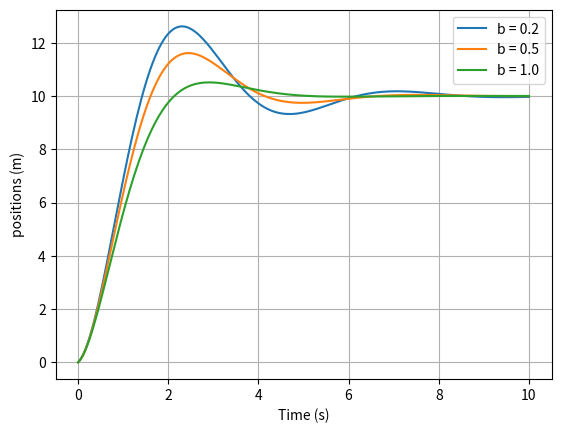

Here is the Python script that generated this plot:
import numpy as np
import matplotlib.pyplot as plt

duration = 10
last_outside = None
x_0 = 0.0
v_0 = 2.0
F = 10.0
b_values = [0.2, 0.5, 1.0]
m = 1.0
dt = 0.05
x_ref = 10
tolerance = 0.02 * abs(x_ref)
Kp = 2.0
Kd = 1


def dynamics(v, F, m, b):
    """Compute the derivatives of position and velocity."""
    dxdt = v
    dvdt = (F - b * v) / m
    return dxdt, dvdt

def controller(x, x_ref, Kp, v, Kd):
    F = Kp * (x_ref - x) - Kd * v
    return F

def simulate(x_0, v_0, x_ref, m, b, dt, duration, Kp, Kd):    
    """Simulate 1D motion using the forward Euler method."""
    x = x_0
    v = v_0
    steps = int(round(duration / dt))
    t = np.linspace(0, duration, steps + 1)
    position = [x_0]
    velocity = [v_0]
    # Integrate the equations of motion using forward Euler.
    for i in range(steps):
        F = controller(x, x_ref, Kp, v, Kd)
        dxdt, dvdt = dynamics(v, F, m, b)
        x = x + dxdt * dt
        v = v + dvdt * dt
        position.append(x)
        velocity.append(v)
        
    return(t, position, velocity)



for b in b_values:
    t, position, velocity = simulate(
    x_0=x_0,
    v_0=v_0,
    x_ref=x_ref,
    m=m,
    b=b,
    dt=dt,
    duration=duration,
    Kp=Kp,
    Kd=Kd,
)
    plt.plot(t, position, label=f"b = {b}")
    tao = m / b
    Mp = max(0, (max(position) - x_ref) / x_ref * 100)
    for i in range(len(position)):
        error = abs(position[i] - x_ref)

        if error > tolerance:
            last_outside = i
            settling_time = t[last_outside + 1]
    
    print(f"b = {b}, tao = {tao:.2f} s, Mp = {Mp:.2f} %")
    print(f"Settling Time is {settling_time:.2f} s")

plt.xlabel("Time (s)")
plt.ylabel("positions (m)")
plt.legend()
plt.grid()
plt.show()
